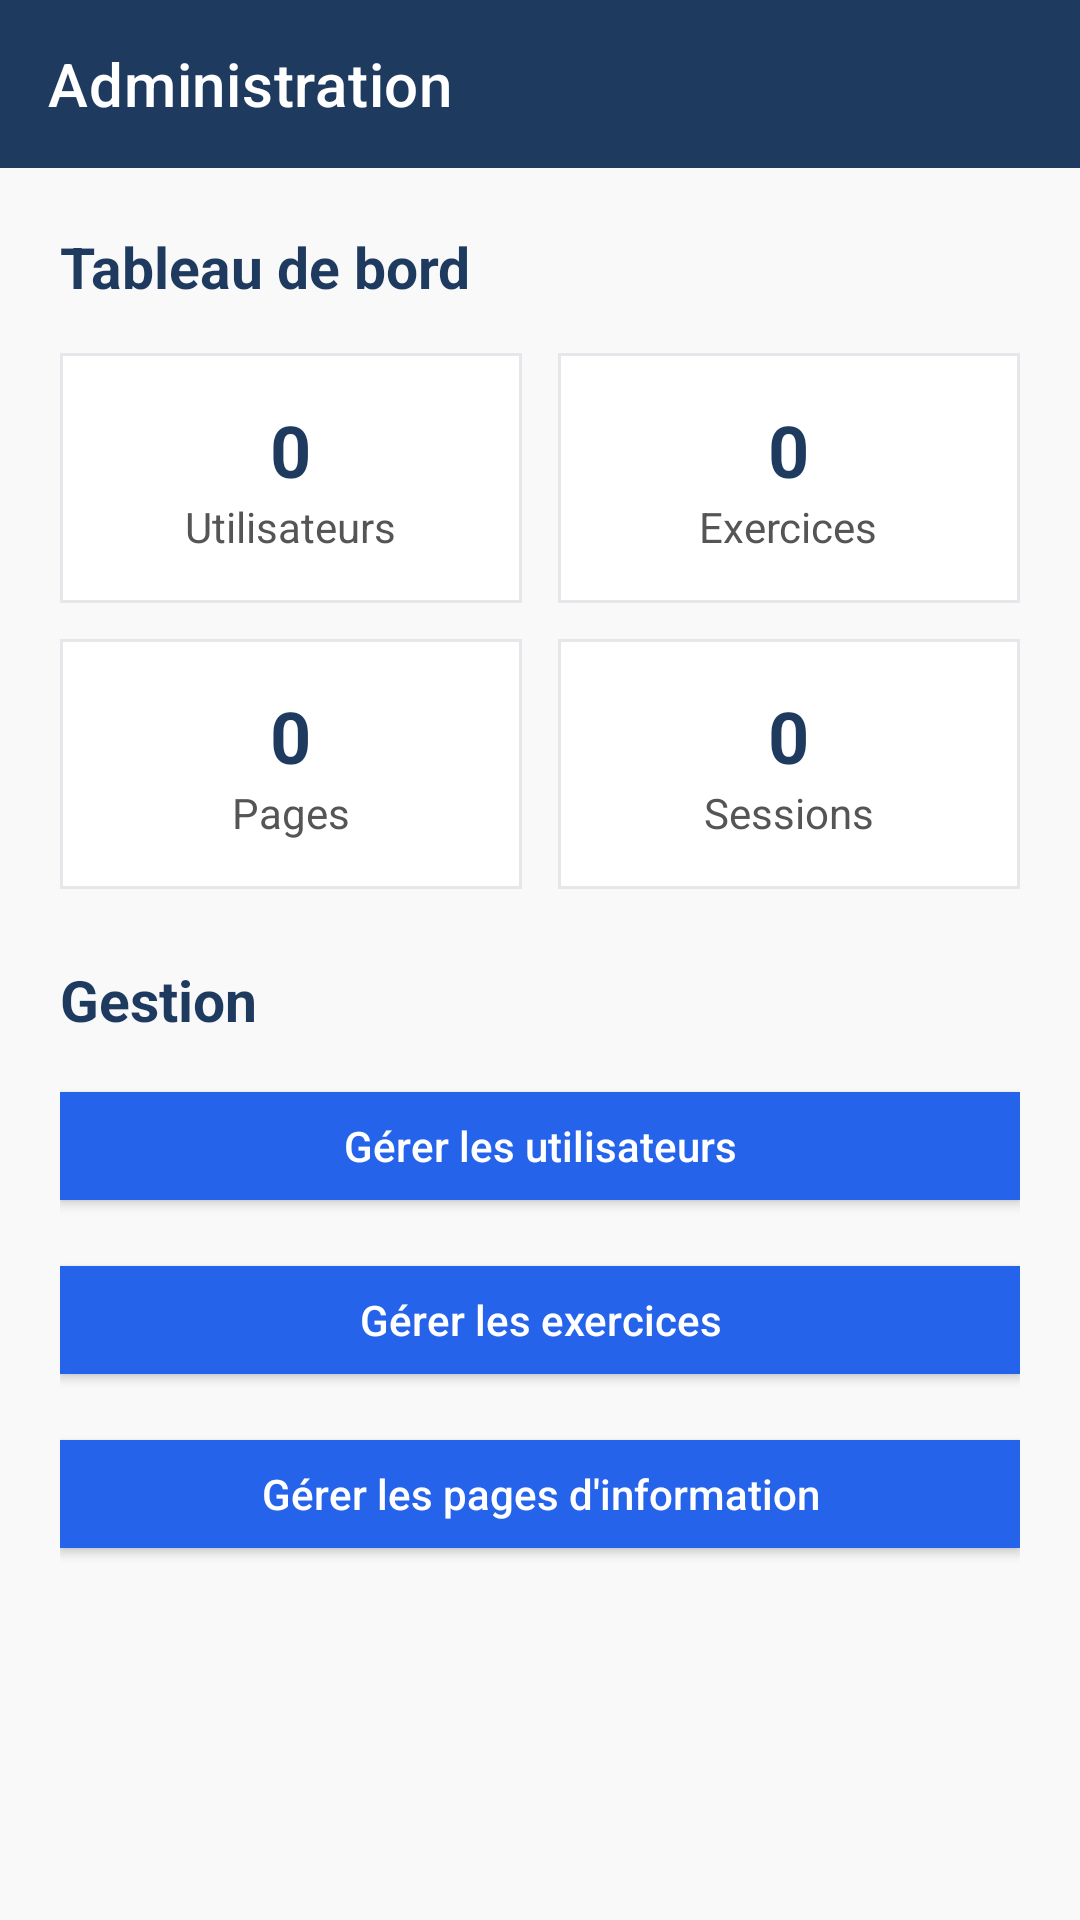

Reconstruct the res/layout file that produces this screen, plus the resources it refers to.
<!-- AndroidManifest.xml: application theme Theme.CESIZenBreathing -->
<!-- res/layout/activity_admin.xml -->
<?xml version="1.0" encoding="utf-8"?>
<LinearLayout xmlns:android="http://schemas.android.com/apk/res/android"
    xmlns:app="http://schemas.android.com/apk/res-auto"
    android:layout_width="match_parent"
    android:layout_height="match_parent"
    android:orientation="vertical">

    <androidx.appcompat.widget.Toolbar
        android:id="@+id/toolbar"
        android:layout_width="match_parent"
        android:layout_height="?attr/actionBarSize"
        android:background="@color/heading"
        app:title="@string/admin_title"
        app:titleTextColor="@color/white"
        app:navigationIconTint="@color/white" />

    <ScrollView
        android:layout_width="match_parent"
        android:layout_height="match_parent"
        android:background="@color/bg">

        <LinearLayout
            android:layout_width="match_parent"
            android:layout_height="wrap_content"
            android:orientation="vertical"
            android:padding="20dp">

            <TextView
                style="@style/TextSubHeading"
                android:layout_width="match_parent"
                android:layout_height="wrap_content"
                android:paddingBottom="16dp"
                android:text="@string/admin_dashboard" />

            
            <LinearLayout
                android:layout_width="match_parent"
                android:layout_height="wrap_content"
                android:orientation="horizontal"
                android:layout_marginBottom="12dp">

                <com.google.android.material.card.MaterialCardView
                    android:layout_width="0dp"
                    android:layout_height="wrap_content"
                    android:layout_weight="1"
                    android:layout_marginEnd="6dp">
                    <LinearLayout android:layout_width="match_parent" android:layout_height="wrap_content"
                        android:orientation="vertical" android:padding="16dp" android:gravity="center">
                        <TextView android:id="@+id/statUsers" style="@style/TextHeading"
                            android:layout_width="wrap_content" android:layout_height="wrap_content" android:text="0"/>
                        <TextView style="@style/TextMuted" android:layout_width="wrap_content"
                            android:layout_height="wrap_content" android:text="@string/stat_users"/>
                    </LinearLayout>
                </com.google.android.material.card.MaterialCardView>

                <com.google.android.material.card.MaterialCardView
                    android:layout_width="0dp"
                    android:layout_height="wrap_content"
                    android:layout_weight="1"
                    android:layout_marginStart="6dp">
                    <LinearLayout android:layout_width="match_parent" android:layout_height="wrap_content"
                        android:orientation="vertical" android:padding="16dp" android:gravity="center">
                        <TextView android:id="@+id/statExercises" style="@style/TextHeading"
                            android:layout_width="wrap_content" android:layout_height="wrap_content" android:text="0"/>
                        <TextView style="@style/TextMuted" android:layout_width="wrap_content"
                            android:layout_height="wrap_content" android:text="@string/stat_exercises"/>
                    </LinearLayout>
                </com.google.android.material.card.MaterialCardView>
            </LinearLayout>

            <LinearLayout
                android:layout_width="match_parent"
                android:layout_height="wrap_content"
                android:orientation="horizontal"
                android:layout_marginBottom="24dp">

                <com.google.android.material.card.MaterialCardView
                    android:layout_width="0dp"
                    android:layout_height="wrap_content"
                    android:layout_weight="1"
                    android:layout_marginEnd="6dp">
                    <LinearLayout android:layout_width="match_parent" android:layout_height="wrap_content"
                        android:orientation="vertical" android:padding="16dp" android:gravity="center">
                        <TextView android:id="@+id/statPages" style="@style/TextHeading"
                            android:layout_width="wrap_content" android:layout_height="wrap_content" android:text="0"/>
                        <TextView style="@style/TextMuted" android:layout_width="wrap_content"
                            android:layout_height="wrap_content" android:text="@string/stat_pages"/>
                    </LinearLayout>
                </com.google.android.material.card.MaterialCardView>

                <com.google.android.material.card.MaterialCardView
                    android:layout_width="0dp"
                    android:layout_height="wrap_content"
                    android:layout_weight="1"
                    android:layout_marginStart="6dp">
                    <LinearLayout android:layout_width="match_parent" android:layout_height="wrap_content"
                        android:orientation="vertical" android:padding="16dp" android:gravity="center">
                        <TextView android:id="@+id/statSessions" style="@style/TextHeading"
                            android:layout_width="wrap_content" android:layout_height="wrap_content" android:text="0"/>
                        <TextView style="@style/TextMuted" android:layout_width="wrap_content"
                            android:layout_height="wrap_content" android:text="@string/stat_sessions"/>
                    </LinearLayout>
                </com.google.android.material.card.MaterialCardView>
            </LinearLayout>

            
            <TextView
                style="@style/TextSubHeading"
                android:layout_width="match_parent"
                android:layout_height="wrap_content"
                android:paddingBottom="12dp"
                android:text="@string/admin_manage" />

            <com.google.android.material.button.MaterialButton
                android:id="@+id/btnManageUsers"
                android:layout_width="match_parent"
                android:layout_height="wrap_content"
                android:layout_marginBottom="10dp"
                android:text="@string/admin_manage_users" />

            <com.google.android.material.button.MaterialButton
                android:id="@+id/btnManageExercises"
                android:layout_width="match_parent"
                android:layout_height="wrap_content"
                android:layout_marginBottom="10dp"
                android:text="@string/admin_manage_exercises" />

            <com.google.android.material.button.MaterialButton
                android:id="@+id/btnManagePages"
                android:layout_width="match_parent"
                android:layout_height="wrap_content"
                android:text="@string/admin_manage_pages" />

        </LinearLayout>
    </ScrollView>
</LinearLayout>
<!-- resources referenced by this layout -->
<resources>
  <color name="bg">#f9f9f9</color>
  <color name="heading">#1e3a5f</color>
  <color name="white">#ffffff</color>
  <string name="admin_dashboard">Tableau de bord</string>
  <string name="admin_manage">Gestion</string>
  <string name="admin_manage_exercises">Gérer les exercices</string>
  <string name="admin_manage_pages">Gérer les pages d\'information</string>
  <string name="admin_manage_users">Gérer les utilisateurs</string>
  <string name="admin_title">Administration</string>
  <string name="stat_exercises">Exercices</string>
  <string name="stat_pages">Pages</string>
  <string name="stat_sessions">Sessions</string>
  <string name="stat_users">Utilisateurs</string>
  <style name="TextHeading">
          <item name="android:textColor">@color/heading</item>
          <item name="android:textSize">24sp</item>
          <item name="android:textStyle">bold</item>
      </style>
  <style name="TextMuted">
          <item name="android:textColor">@color/text_muted</item>
          <item name="android:textSize">14sp</item>
      </style>
  <style name="TextSubHeading">
          <item name="android:textColor">@color/heading</item>
          <item name="android:textSize">19sp</item>
          <item name="android:textStyle">bold</item>
      </style>
  <style name="Theme.CESIZenBreathing" parent="Theme.MaterialComponents.Light.NoActionBar">
          <item name="colorPrimary">@color/primary</item>
          <item name="colorPrimaryDark">@color/heading</item>
          <item name="colorAccent">@color/primary</item>
          <item name="android:colorBackground">@color/bg</item>
          <item name="android:windowBackground">@color/bg</item>
          <item name="android:textColor">@color/text</item>
          <item name="android:statusBarColor">@color/heading</item>
  
          <item name="materialButtonStyle">@style/Widget.Cesizen.Button</item>
          <item name="materialCardViewStyle">@style/Widget.Cesizen.Card</item>
          <item name="textInputStyle">@style/Widget.Cesizen.TextInput</item>
          <item name="toolbarStyle">@style/Widget.Cesizen.Toolbar</item>
      </style>
  <color name="text_muted">#555555</color>
  <color name="primary">#2563eb</color>
  <color name="text">#333333</color>
  <style name="Widget.Cesizen.Button" parent="Widget.MaterialComponents.Button">
          <item name="cornerRadius">0dp</item>
          <item name="backgroundTint">@color/primary</item>
          <item name="android:textColor">@color/white</item>
          <item name="android:textAllCaps">false</item>
          <item name="android:letterSpacing">0</item>
          <item name="rippleColor">@color/primary_hover</item>
      </style>
  <style name="Widget.Cesizen.Card" parent="Widget.MaterialComponents.CardView">
          <item name="cardCornerRadius">0dp</item>
          <item name="cardElevation">0dp</item>
          <item name="cardBackgroundColor">@color/surface</item>
          <item name="strokeColor">@color/border</item>
          <item name="strokeWidth">1dp</item>
      </style>
  <style name="Widget.Cesizen.TextInput" parent="Widget.MaterialComponents.TextInputLayout.OutlinedBox">
          <item name="boxCornerRadiusTopStart">0dp</item>
          <item name="boxCornerRadiusTopEnd">0dp</item>
          <item name="boxCornerRadiusBottomStart">0dp</item>
          <item name="boxCornerRadiusBottomEnd">0dp</item>
          <item name="boxStrokeColor">@color/input_border</item>
          <item name="hintTextColor">@color/text_muted</item>
          <item name="android:textColorHint">@color/text_muted</item>
      </style>
  <style name="Widget.Cesizen.Toolbar" parent="Widget.MaterialComponents.Toolbar">
          <item name="android:background">@color/heading</item>
          <item name="titleTextColor">@color/white</item>
          <item name="navigationIconTint">@color/white</item>
      </style>
  <color name="primary_hover">#1d4ed8</color>
  <color name="surface">#ffffff</color>
  <color name="border">#e5e7eb</color>
  <color name="input_border">#d1d5db</color>
</resources>
